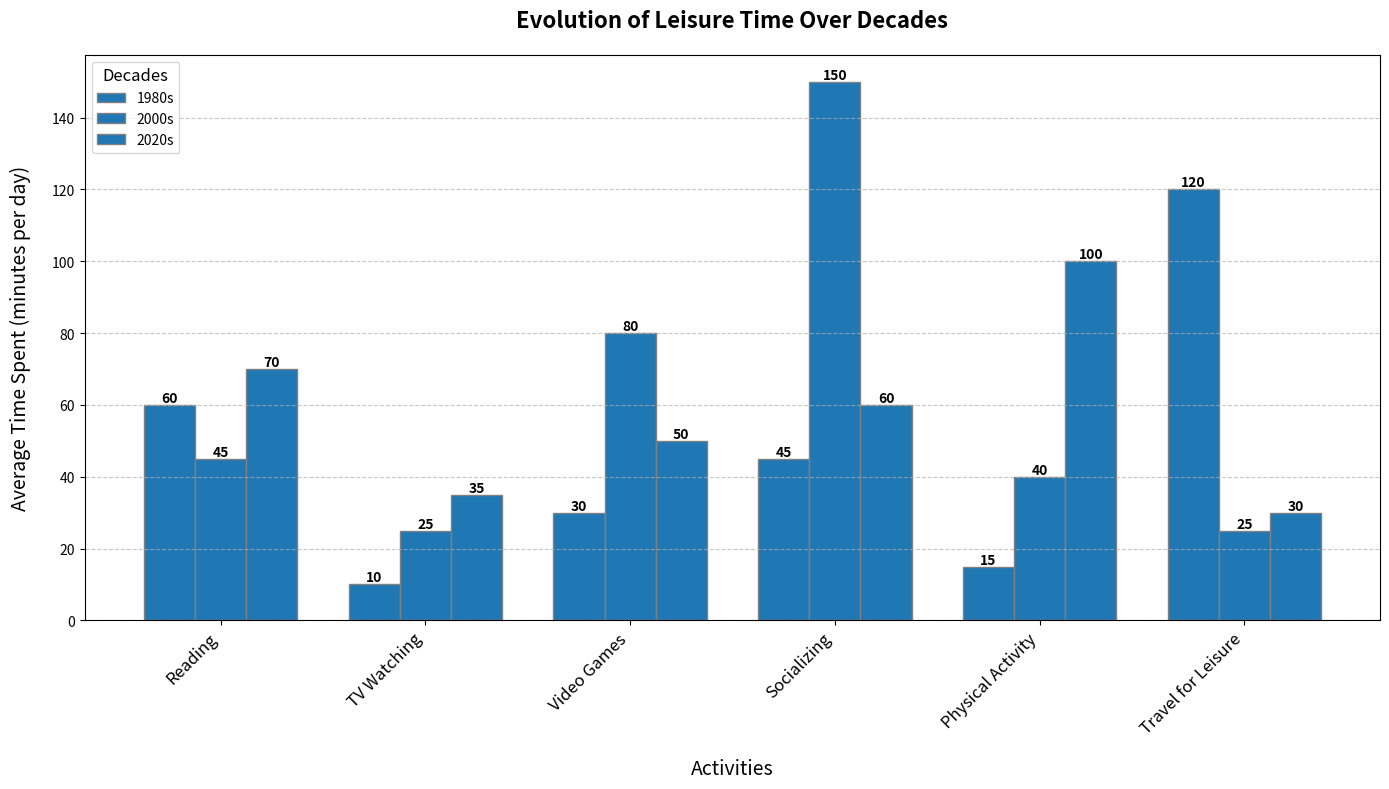

Python code for this plot:
import matplotlib.pyplot as plt
import numpy as np

# Activities and altered time spent (in minutes) per day for each decade
activities = ['Reading', 'TV Watching', 'Video Games', 'Socializing', 'Physical Activity', 'Travel for Leisure']
time_1980s = [60, 10, 30, 45, 15, 120]  # Altered order for each decade
time_2000s = [45, 25, 80, 150, 40, 25]
time_2020s = [70, 35, 50, 60, 100, 30]

time_data = np.array([time_1980s, time_2000s, time_2020s])
decades = ['1980s', '2000s', '2020s']

bar_width = 0.25
fig, ax = plt.subplots(figsize=(14, 8))

positions_1980s = np.arange(len(activities))
positions_2000s = [x + bar_width for x in positions_1980s]
positions_2020s = [x + bar_width for x in positions_2000s]

uniform_color = '#1f77b4'

bars_1980s = ax.bar(positions_1980s, time_1980s, width=bar_width, color=uniform_color, edgecolor='grey', label='1980s')
bars_2000s = ax.bar(positions_2000s, time_2000s, width=bar_width, color=uniform_color, edgecolor='grey', label='2000s')
bars_2020s = ax.bar(positions_2020s, time_2020s, width=bar_width, color=uniform_color, edgecolor='grey', label='2020s')

ax.set_title('Evolution of Leisure Time Over Decades', fontsize=16, fontweight='bold', pad=20)
ax.set_xlabel('Activities', fontsize=14, labelpad=15)
ax.set_ylabel('Average Time Spent (minutes per day)', fontsize=14, labelpad=15)
ax.set_xticks([r + bar_width for r in range(len(activities))])
ax.set_xticklabels(activities, rotation=45, ha='right', fontsize=12)

def add_labels(bars):
    for bar in bars:
        height = bar.get_height()
        ax.text(bar.get_x() + bar.get_width() / 2, height, f'{height}', ha='center', va='bottom', fontsize=10, fontweight='bold')

add_labels(bars_1980s)
add_labels(bars_2000s)
add_labels(bars_2020s)

ax.legend(title='Decades', loc='upper left', fontsize=10, title_fontsize=12)
ax.grid(axis='y', linestyle='--', alpha=0.7)

plt.tight_layout()
plt.show()
